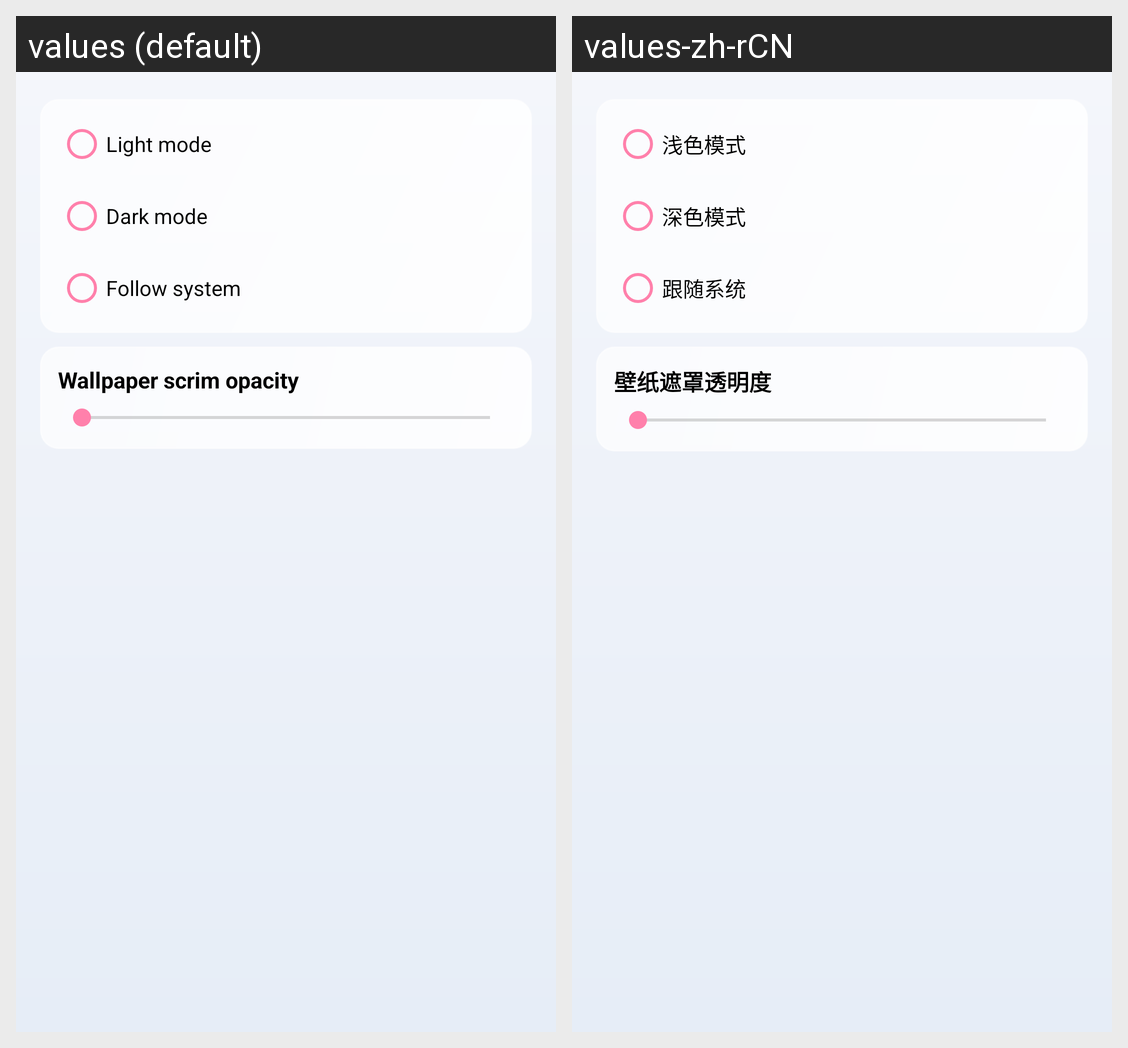

Locale-by-locale string values for the Android screen shown in this grid:
Android screen res/layout/fragment_settings_theme.xml rendered under 2 locales, left to right: values (default), values-zh-rCN. Device: Nexus 5 (rendered at 1080×1920; each locale shown at half size, 540×960, under a caption strip naming it); theme Theme.ZhenxunBotManager.
Strings drawn on this screen, with the default value and each locale's value (text and hints the layout hard-codes, and strings that could not be matched under every locale, appear in the picture but are not listed):

theme_light
  values: Light mode
  values-zh-rCN: 浅色模式

theme_dark
  values: Dark mode
  values-zh-rCN: 深色模式

theme_auto
  values: Follow system
  values-zh-rCN: 跟随系统

settings_scrim_title
  values: Wallpaper scrim opacity
  values-zh-rCN: 壁纸遮罩透明度
